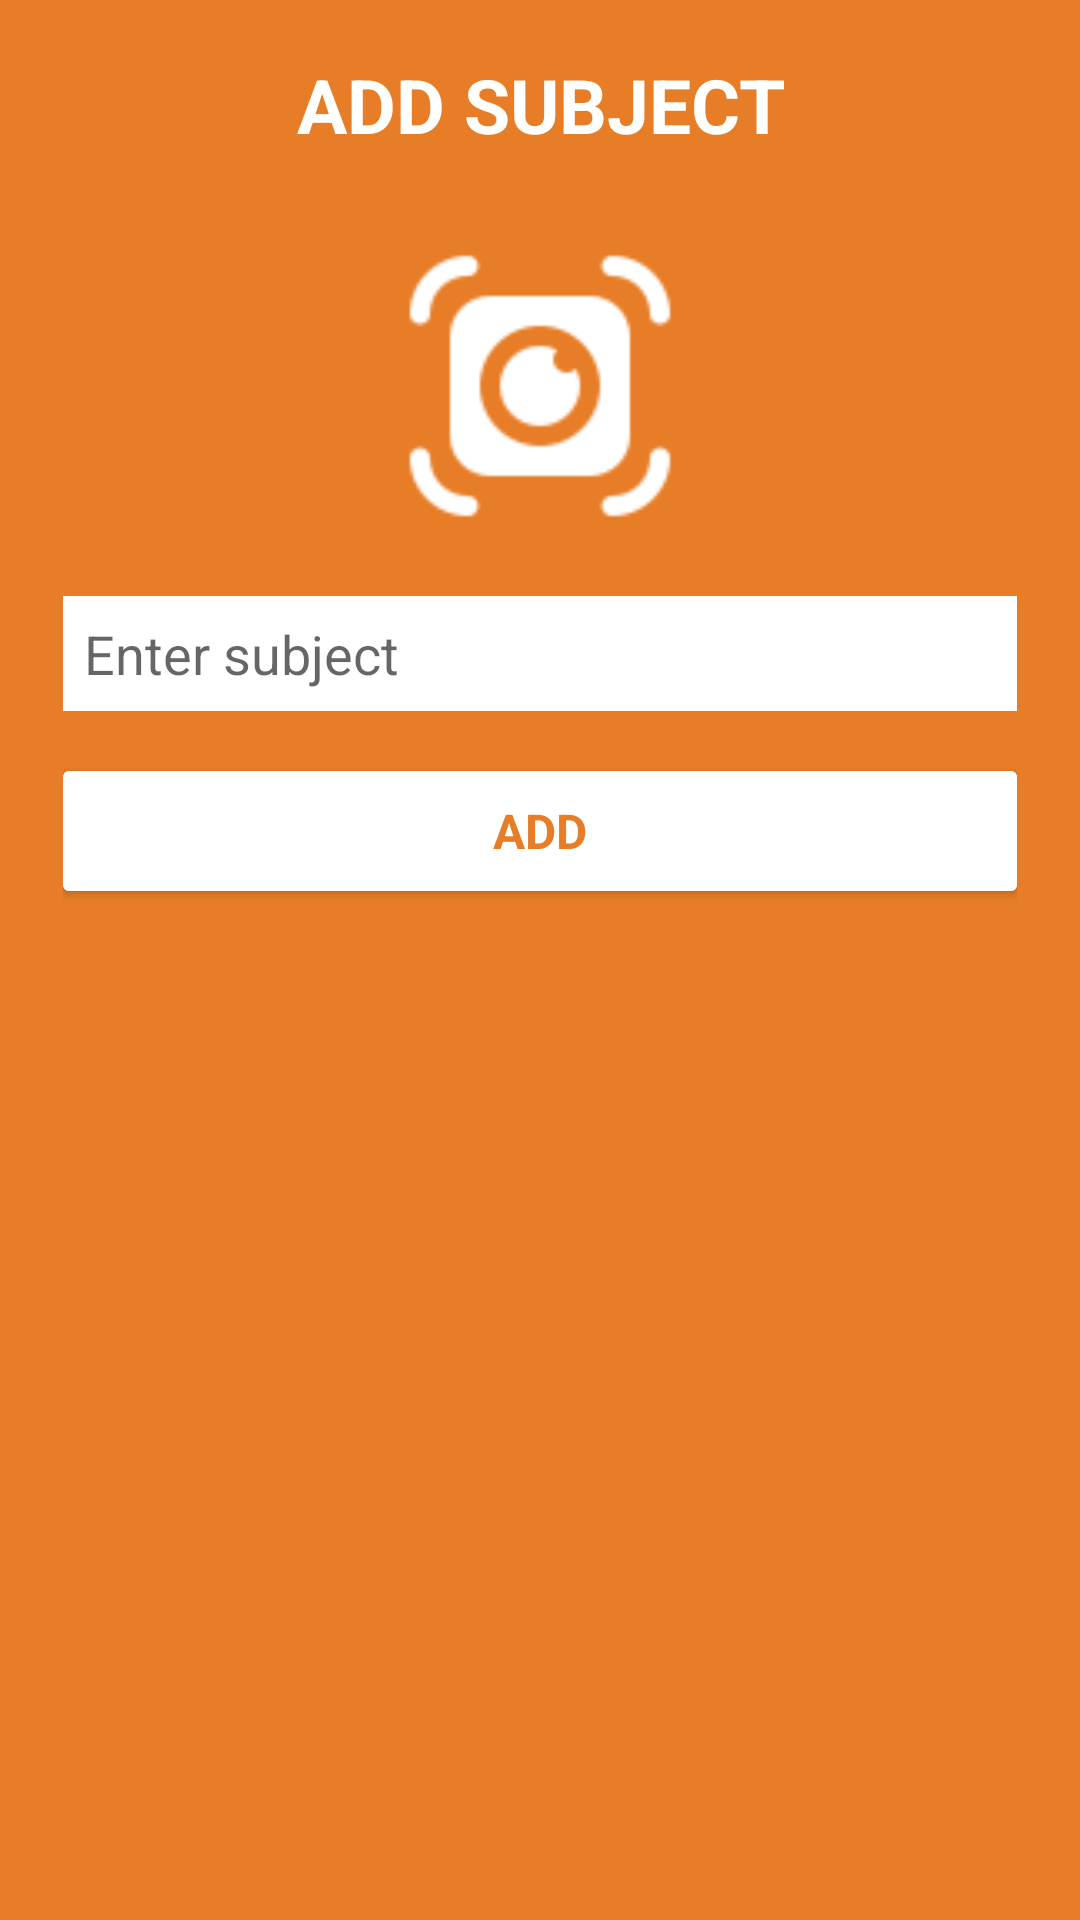

Write the Android layout XML for this screen, with the resource values it uses.
<!-- AndroidManifest.xml: application theme Theme.SocialEnglish -->
<!-- res/layout/subject_add.xml -->
<?xml version="1.0" encoding="utf-8"?>
<LinearLayout xmlns:android="http://schemas.android.com/apk/res/android"
    android:layout_width="300dp"
    android:layout_height="wrap_content"
    android:background="@color/work"
    android:paddingLeft="21dp"
    android:paddingRight="21dp"
    android:paddingBottom="11dp"
    android:paddingTop="11dp"
    android:orientation="vertical">

    <TextView
        android:padding="7dp"
        android:id="@+id/txtEkle"
        android:layout_width="match_parent"
        android:layout_height="wrap_content"
        android:text="ADD SUBJECT"
        android:textColor="@color/white"
        android:textSize="25dp"
        android:background="@android:color/transparent"
        android:textStyle="bold"
        android:gravity="center"
        />

    <ImageView
        android:layout_marginTop="20dp"
        android:layout_marginBottom="20dp"
        android:id="@+id/imageadd"
        android:layout_width="100dp"
        android:layout_height="100dp"
        android:layout_gravity="center"
        android:src="@drawable/imageadd"
        android:elevation="5dp"/>

    <EditText
        android:id="@+id/edtsubject"
        android:layout_width="match_parent"
        android:layout_height="wrap_content"
        android:background="@android:color/white"
        android:hint="Enter subject"
        android:padding="7dp"
        android:textColor="#2D3030"
        android:textSize="18dp" />

    <androidx.cardview.widget.CardView
        android:id="@+id/cardViewUye"
        android:layout_width="match_parent"
        android:layout_height="40dp"
        android:layout_marginTop="20dp"
        android:elevation="10dp"
        android:layout_gravity="right"
        android:background="@color/work">

        <RelativeLayout
            android:id="@+id/rlt_buton"
            android:layout_width="match_parent"
            android:layout_height="match_parent"
            android:clickable="true"
            android:background="@color/white"
            >

            <TextView
                android:id="@+id/btnadd"
                android:layout_width="match_parent"
                android:layout_height="match_parent"
                android:gravity="center"
                android:layout_centerInParent="true"
                android:text="ADD"
                android:textColor="@color/work"
                android:textSize="16sp"
                android:textStyle="bold" />
        </RelativeLayout>
    </androidx.cardview.widget.CardView>


</LinearLayout>
<!-- resources referenced by this layout -->
<resources>
  <color name="white">#FFFFFFFF</color>
  <color name="work">#E77D26</color>
  <!-- drawable imageadd: png bitmap (drawable, 2211 bytes) -->
  <style name="Theme.SocialEnglish" parent="Theme.MaterialComponents.DayNight.NoActionBar">
          
          <item name="colorPrimary">@color/purple</item>
          <item name="colorPrimaryVariant">@color/gray</item>
          <item name="colorOnPrimary">@color/white</item>
          
          <item name="colorSecondary">@color/purple</item>
          <item name="colorSecondaryVariant">@color/teal_700</item>
          <item name="colorOnSecondary">@color/black</item>
          
          <item name="android:statusBarColor" tools:targetApi="l">?attr/colorPrimaryVariant</item>
          
      </style>
  <color name="purple">#8520AF</color>
  <color name="gray">#CDC8C8C8</color>
  <color name="teal_700">#FF018786</color>
  <color name="black">#FF000000</color>
</resources>
